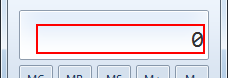
Workflow: calculator

Step 1: click on the text 'Result' in window 'Calculator' (calc.exe)

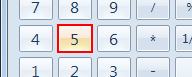
Step 2: click in window 'Calculator' (calc.exe)

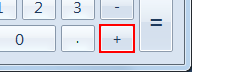
Step 3: click in window 'Calculator' (calc.exe)

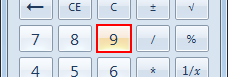
Step 4: click in window 'Calculator' (calc.exe)

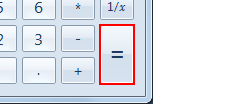
Step 5: click in window 'Calculator' (calc.exe)
